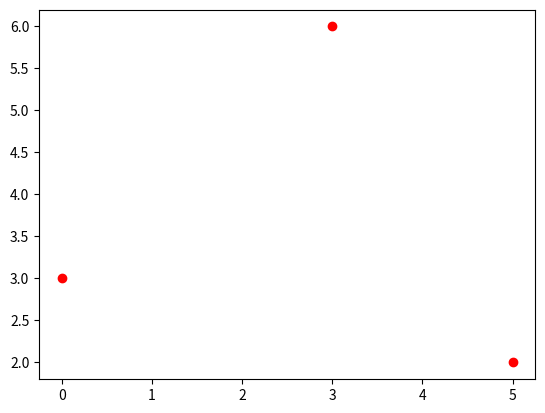

Python code for this plot:
import matplotlib.pyplot as plt

fig = plt.figure()
plt.plot([0, 3, 5], [3, 6, 2], 'ro')
plt.show()